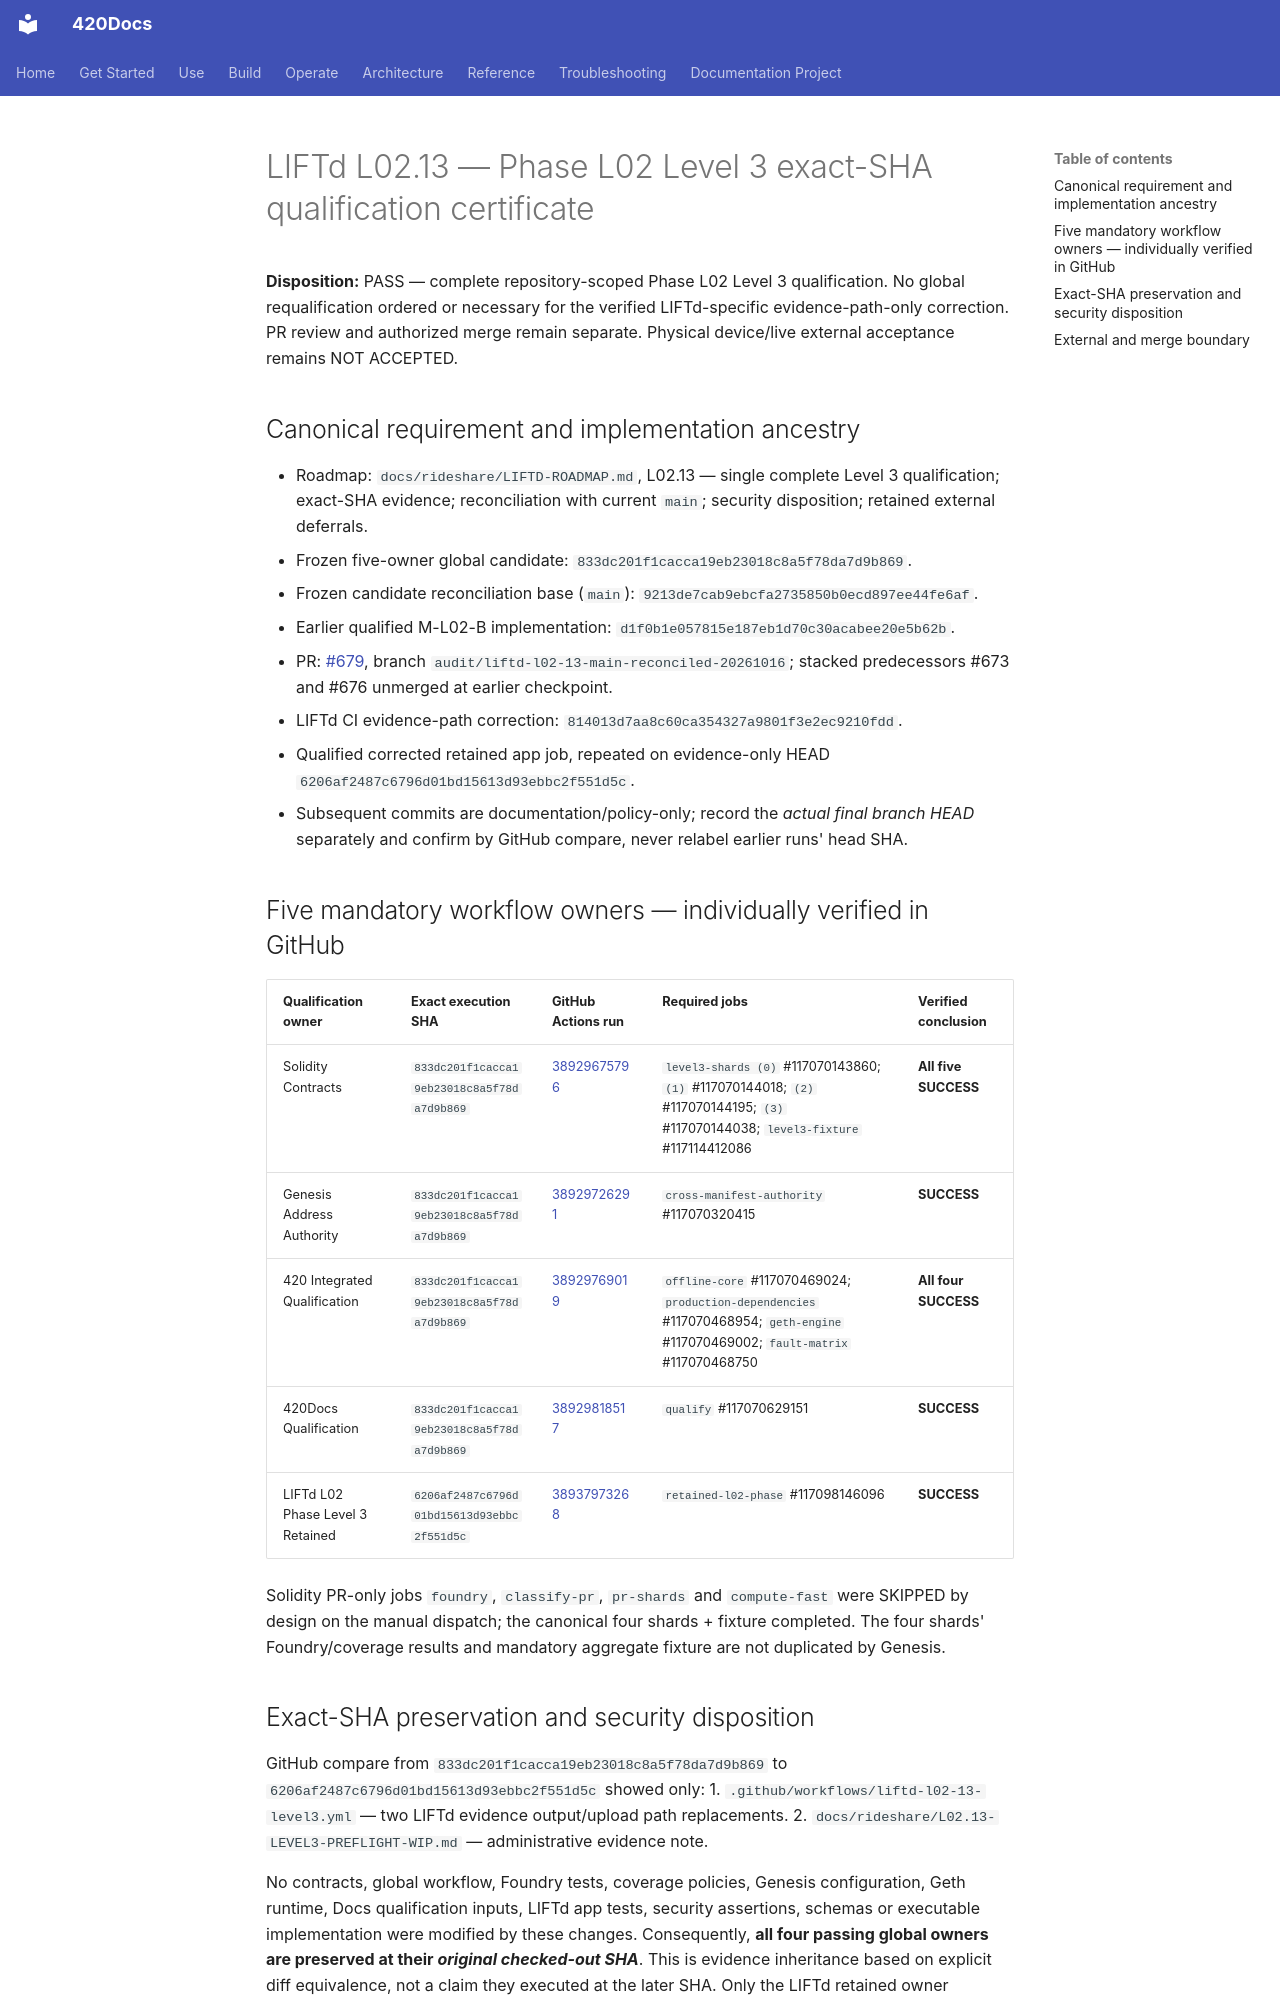

repository: abvhiael/420-integrated-v0.1 · page: rideshare/L02.13-LEVEL3-CERTIFICATE/index.html · generator: mkdocs

# LIFTd L02.13 — Phase L02 Level 3 exact-SHA qualification certificate

**Disposition:** PASS — complete repository-scoped Phase L02 Level 3 qualification. No global requalification ordered or necessary for the verified LIFTd-specific evidence-path-only correction. PR review and authorized merge remain separate. Physical device/live external acceptance remains NOT ACCEPTED.

## Canonical requirement and implementation ancestry

- Roadmap: `docs/rideshare/LIFTD-ROADMAP.md`, L02.13 — single complete Level 3 qualification; exact-SHA evidence; reconciliation with current `main`; security disposition; retained external deferrals.
- Frozen five-owner global candidate: `833dc201f1cacca19eb23018c8a5f78da7d9b869`.
- Frozen candidate reconciliation base (`main`): `9213de7cab9ebcfa2735850b0ecd897ee44fe6af`.
- Earlier qualified M-L02-B implementation: `d1f0b1e057815e187eb1d70c30acabee20e5b62b`.
- PR: [#679](https://github.com/abvhiael/420-integrated-v0.1/pull/679), branch `audit/liftd-l02-13-main-reconciled-20261016`; stacked predecessors #673 and #676 unmerged at earlier checkpoint.
- LIFTd CI evidence-path correction: `814013d7aa8c60ca354327a9801f3e2ec9210fdd`.
- Qualified corrected retained app job, repeated on evidence-only HEAD `6206af2487c6796d01bd15613d93ebbc2f551d5c`.
- Subsequent commits are documentation/policy-only; record the *actual final branch HEAD* separately and confirm by GitHub compare, never relabel earlier runs' head SHA.

## Five mandatory workflow owners — individually verified in GitHub

| Qualification owner | Exact execution SHA | GitHub Actions run | Required jobs | Verified conclusion |
| --- | --- | --- | --- | --- |
| Solidity Contracts | `833dc201f1cacca19eb23018c8a5f78da7d9b869` | [38929675796](https://github.com/abvhiael/420-integrated-v0.1/actions/runs/38929675796) | `level3-shards (0)` #117070143860; `(1)` #117070144018; `(2)` #117070144195; `(3)` #117070144038; `level3-fixture` #117114412086 | **All five SUCCESS** |
| Genesis Address Authority | `833dc201f1cacca19eb23018c8a5f78da7d9b869` | [38929726291](https://github.com/abvhiael/420-integrated-v0.1/actions/runs/38929726291) | `cross-manifest-authority` #117070320415 | **SUCCESS** |
| 420 Integrated Qualification | `833dc201f1cacca19eb23018c8a5f78da7d9b869` | [38929769019](https://github.com/abvhiael/420-integrated-v0.1/actions/runs/38929769019) | `offline-core` #117070469024; `production-dependencies` #117070468954; `geth-engine` #117070469002; `fault-matrix` #117070468750 | **All four SUCCESS** |
| 420Docs Qualification | `833dc201f1cacca19eb23018c8a5f78da7d9b869` | [38929818517](https://github.com/abvhiael/420-integrated-v0.1/actions/runs/38929818517) | `qualify` #117070629151 | **SUCCESS** |
| LIFTd L02 Phase Level 3 Retained | `6206af2487c6796d01bd15613d93ebbc2f551d5c` | [38937973268](https://github.com/abvhiael/420-integrated-v0.1/actions/runs/38937973268) | `retained-l02-phase` #117098146096 | **SUCCESS** |

Solidity PR-only jobs `foundry`, `classify-pr`, `pr-shards` and `compute-fast` were SKIPPED by design on the manual dispatch; the canonical four shards + fixture completed. The four shards' Foundry/coverage results and mandatory aggregate fixture are not duplicated by Genesis.
